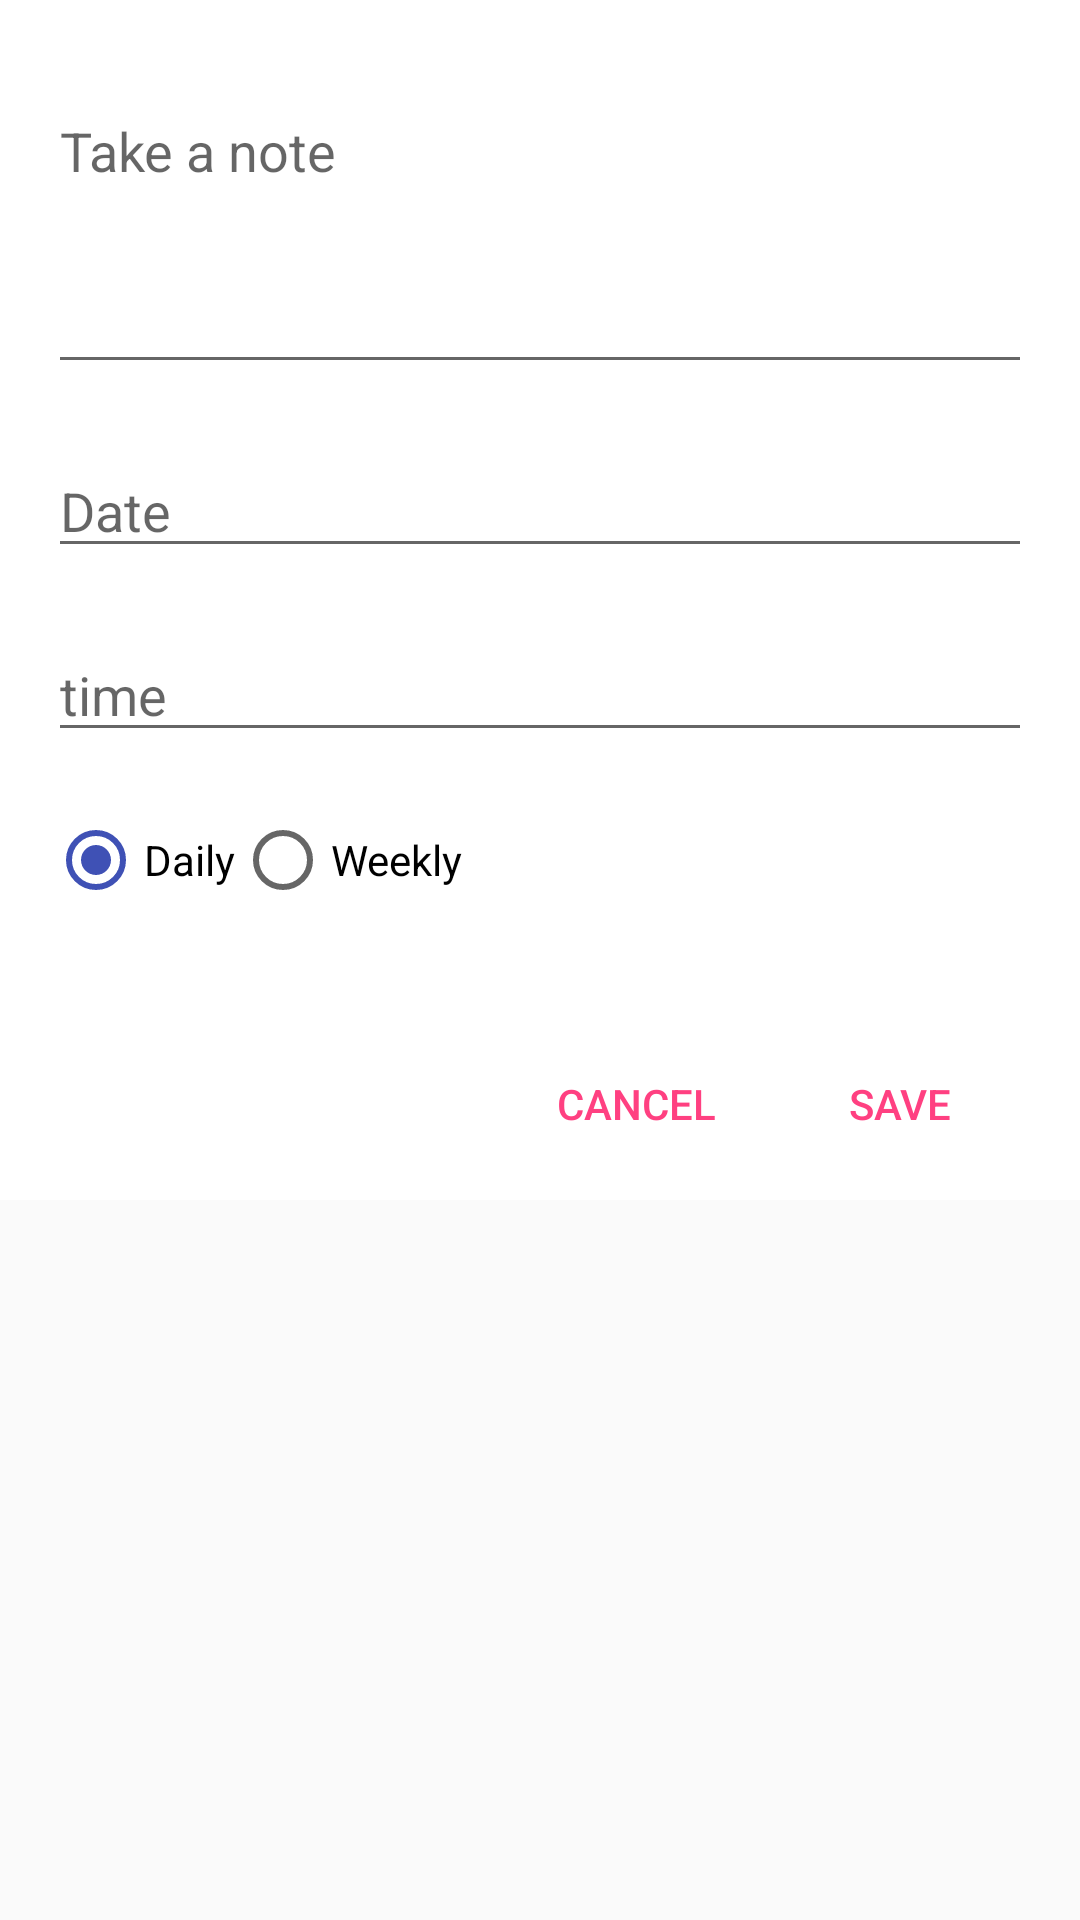

Android layout source for this screen:
<!-- AndroidManifest.xml: application theme AppTheme -->
<!-- res/layout/dialog_view.xml -->
<ScrollView xmlns:android="http://schemas.android.com/apk/res/android"
    android:orientation="vertical"
    android:layout_width="match_parent"
    android:layout_height="wrap_content">

<RelativeLayout xmlns:android="http://schemas.android.com/apk/res/android"
    android:id="@+id/reveal_view"
    android:orientation="vertical"
    android:layout_width="match_parent"
    android:layout_height="wrap_content"
    android:minHeight="400dp"
    android:paddingLeft="16dp"
    android:paddingRight="16dp"
    android:paddingBottom="8dp"
    android:paddingTop="8dp"
    android:background="@android:color/white"
    android:visibility="visible">
    <LinearLayout
        android:layout_width="match_parent"
        android:layout_height="wrap_content"
        android:orientation="vertical">

        <EditText
            android:id="@+id/note"
            android:layout_width="match_parent"
            android:layout_height="wrap_content"
            android:hint="Take a note"
            android:layout_marginTop="20dp"
            android:gravity="top"
            android:minHeight="100dp"
            android:focusableInTouchMode="true"
            android:maxLines="5"
            android:imeOptions="actionNext"
            android:textColor="@android:color/black"/>
        <EditText
            android:id="@+id/date"
            android:layout_width="match_parent"
            android:layout_height="wrap_content"
            android:layout_marginTop="20dp"
            android:editable="false"
            android:imeOptions="actionNext"
            android:hint="Date"
            android:drawableRight="@drawable/date"
            android:textColor="@android:color/black"/>
        <EditText
            android:id="@+id/time"
            android:layout_width="match_parent"
            android:layout_height="wrap_content"
            android:layout_marginTop="20dp"
            android:drawableRight="@drawable/time"
            android:hint="time"
            android:imeOptions="actionNext"
            android:editable="false"
            android:textColor="@android:color/black"/>

        <RadioGroup
            android:id="@+id/radioGrp"
            android:layout_width="match_parent"
            android:layout_height="wrap_content"
            android:orientation="horizontal"
            android:layout_marginTop="20dp">

            <RadioButton
                android:id="@+id/daily"
                android:layout_width="wrap_content"
                android:layout_height="wrap_content"
                android:text="Daily"
                android:checked="true"
                android:textColor="@android:color/black"/>

            <RadioButton
                android:id="@+id/weekly"
                android:layout_width="wrap_content"
                android:layout_height="wrap_content"
                android:text="Weekly"
                android:textColor="@android:color/black"/>

        </RadioGroup>
        <LinearLayout
            android:id="@+id/weekly_layout"
            android:visibility="gone"
            android:paddingTop="10dp"
            android:gravity=""
            android:layout_width="match_parent"
            android:layout_marginBottom="100dp"
            android:layout_height="wrap_content">
            <CheckBox
                android:id="@+id/sun"
                android:layout_width="wrap_content"
                android:layout_height="wrap_content"
                android:text="S"
                android:textColor="@android:color/black"/>
            <CheckBox
                android:id="@+id/mon"
                android:layout_width="wrap_content"
                android:layout_height="wrap_content"
                android:text="M"
                android:textColor="@android:color/black"/>
            <CheckBox
                android:id="@+id/tus"
                android:layout_width="wrap_content"
                android:layout_height="wrap_content"
                android:text="T"
                android:textColor="@android:color/black"/>
            <CheckBox
                android:id="@+id/wen"
                android:layout_width="wrap_content"
                android:layout_height="wrap_content"
                android:text="W"
                android:textColor="@android:color/black"/>
            <CheckBox
                android:id="@+id/the"
                android:layout_width="wrap_content"
                android:layout_height="wrap_content"
                android:text="TH"
                android:textColor="@android:color/black"/>
            <CheckBox
                android:id="@+id/fir"
                android:layout_width="wrap_content"
                android:layout_height="wrap_content"
                android:text="F"
                android:textColor="@android:color/black"/>
            <CheckBox
                android:id="@+id/sat"
                android:layout_width="wrap_content"
                android:layout_height="wrap_content"
                android:text="S"
                android:textColor="@android:color/black"/>

        </LinearLayout>
    </LinearLayout>
    <RelativeLayout

        android:layout_width="match_parent"
        android:layout_height="wrap_content"
        android:orientation="horizontal"
        android:layout_alignParentRight="true"
        android:layout_alignParentBottom="true"
        android:layout_marginTop="50dp">
        <Button
            android:id="@+id/btn_cancel"
            android:layout_width="wrap_content"
            android:layout_height="wrap_content"
            android:text="Cancel"
            android:layout_toLeftOf="@+id/btn_save"
            android:textColor="@color/colorAccent"
            android:background="?android:attr/selectableItemBackground"/>
        <Button
            android:id="@+id/btn_save"
            android:layout_width="wrap_content"
            android:layout_height="wrap_content"
            android:text="Save"
            android:layout_alignParentRight="true"
            android:textColor="@color/colorAccent"
            android:background="?android:attr/selectableItemBackground"/>
    </RelativeLayout>
</RelativeLayout>
</ScrollView>
<!-- resources referenced by this layout -->
<resources>
  <color name="colorAccent">#FF4081</color>
  <style name="AppTheme" parent="Theme.AppCompat.Light.DarkActionBar">
          
          <item name="colorPrimary">@color/colorPrimary</item>
          <item name="colorPrimaryDark">@color/colorPrimaryDark</item>
          <item name="colorAccent">@color/colorPrimary</item>
          <item name="android:windowContentTransitions">true</item>
  
      </style>
  <color name="colorPrimary">#3F51B5</color>
  <color name="colorPrimaryDark">#303F9F</color>
</resources>
